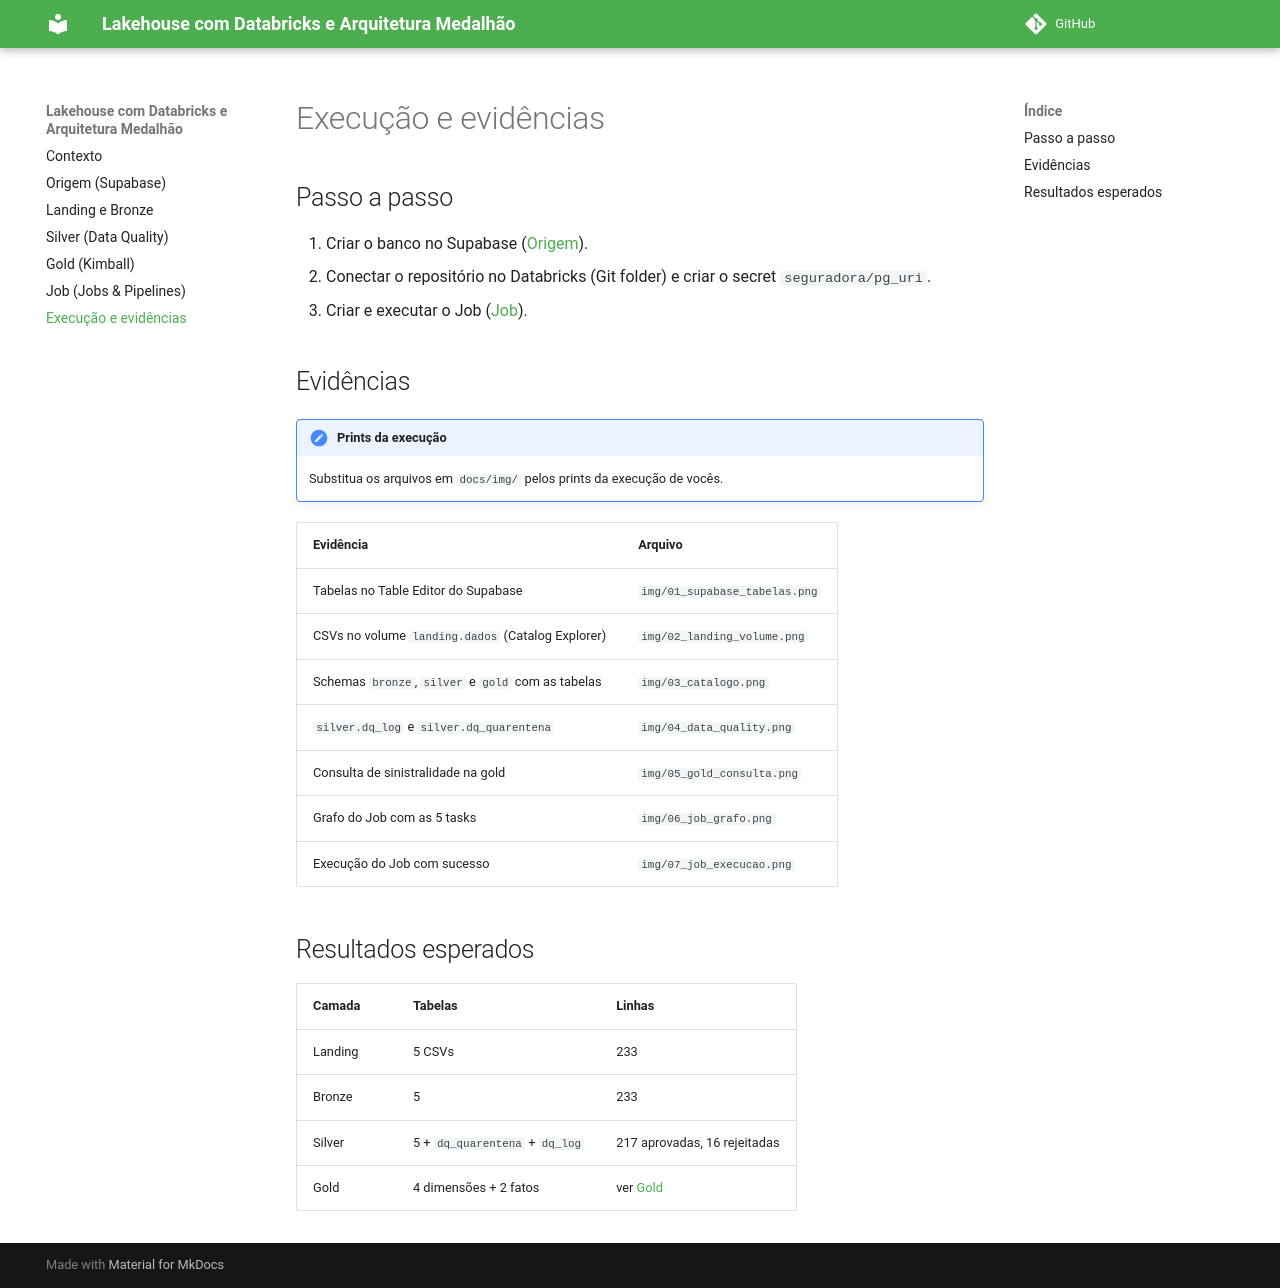

repository: isabellefeltrin/Rafa-Isa-lakehouse-databricks-supabase · page: execucao/index.html · generator: mkdocs

# Execução e evidências

## Passo a passo

1. Criar o banco no Supabase ([Origem](origem.md)).
2. Conectar o repositório no Databricks (Git folder) e criar o secret `seguradora/pg_uri`.
3. Criar e executar o Job ([Job](job.md)).

## Evidências

!!! note "Prints da execução"
    Substitua os arquivos em `docs/img/` pelos prints da execução de vocês.

| Evidência | Arquivo |
|---|---|
| Tabelas no Table Editor do Supabase | `img/01_supabase_tabelas.png` |
| CSVs no volume `landing.dados` (Catalog Explorer) | `img/02_landing_volume.png` |
| Schemas `bronze`, `silver` e `gold` com as tabelas | `img/03_catalogo.png` |
| `silver.dq_log` e `silver.dq_quarentena` | `img/04_data_quality.png` |
| Consulta de sinistralidade na gold | `img/05_gold_consulta.png` |
| Grafo do Job com as 5 tasks | `img/06_job_grafo.png` |
| Execução do Job com sucesso | `img/07_job_execucao.png` |

<!-- Depois de adicionar os prints, descomente:
![Supabase](img/01_supabase_tabelas.png)
![Landing](img/02_landing_volume.png)
![Catálogo](img/03_catalogo.png)
![Data Quality](img/04_data_quality.png)
![Gold](img/05_gold_consulta.png)
![Job](img/06_job_grafo.png)
![Execução](img/07_job_execucao.png)
-->

## Resultados esperados

| Camada | Tabelas | Linhas |
|---|---|---|
| Landing | 5 CSVs | 233 |
| Bronze | 5 | 233 |
| Silver | 5 + `dq_quarentena` + `dq_log` | 217 aprovadas, 16 rejeitadas |
| Gold | 4 dimensões + 2 fatos | ver [Gold](gold.md) |
